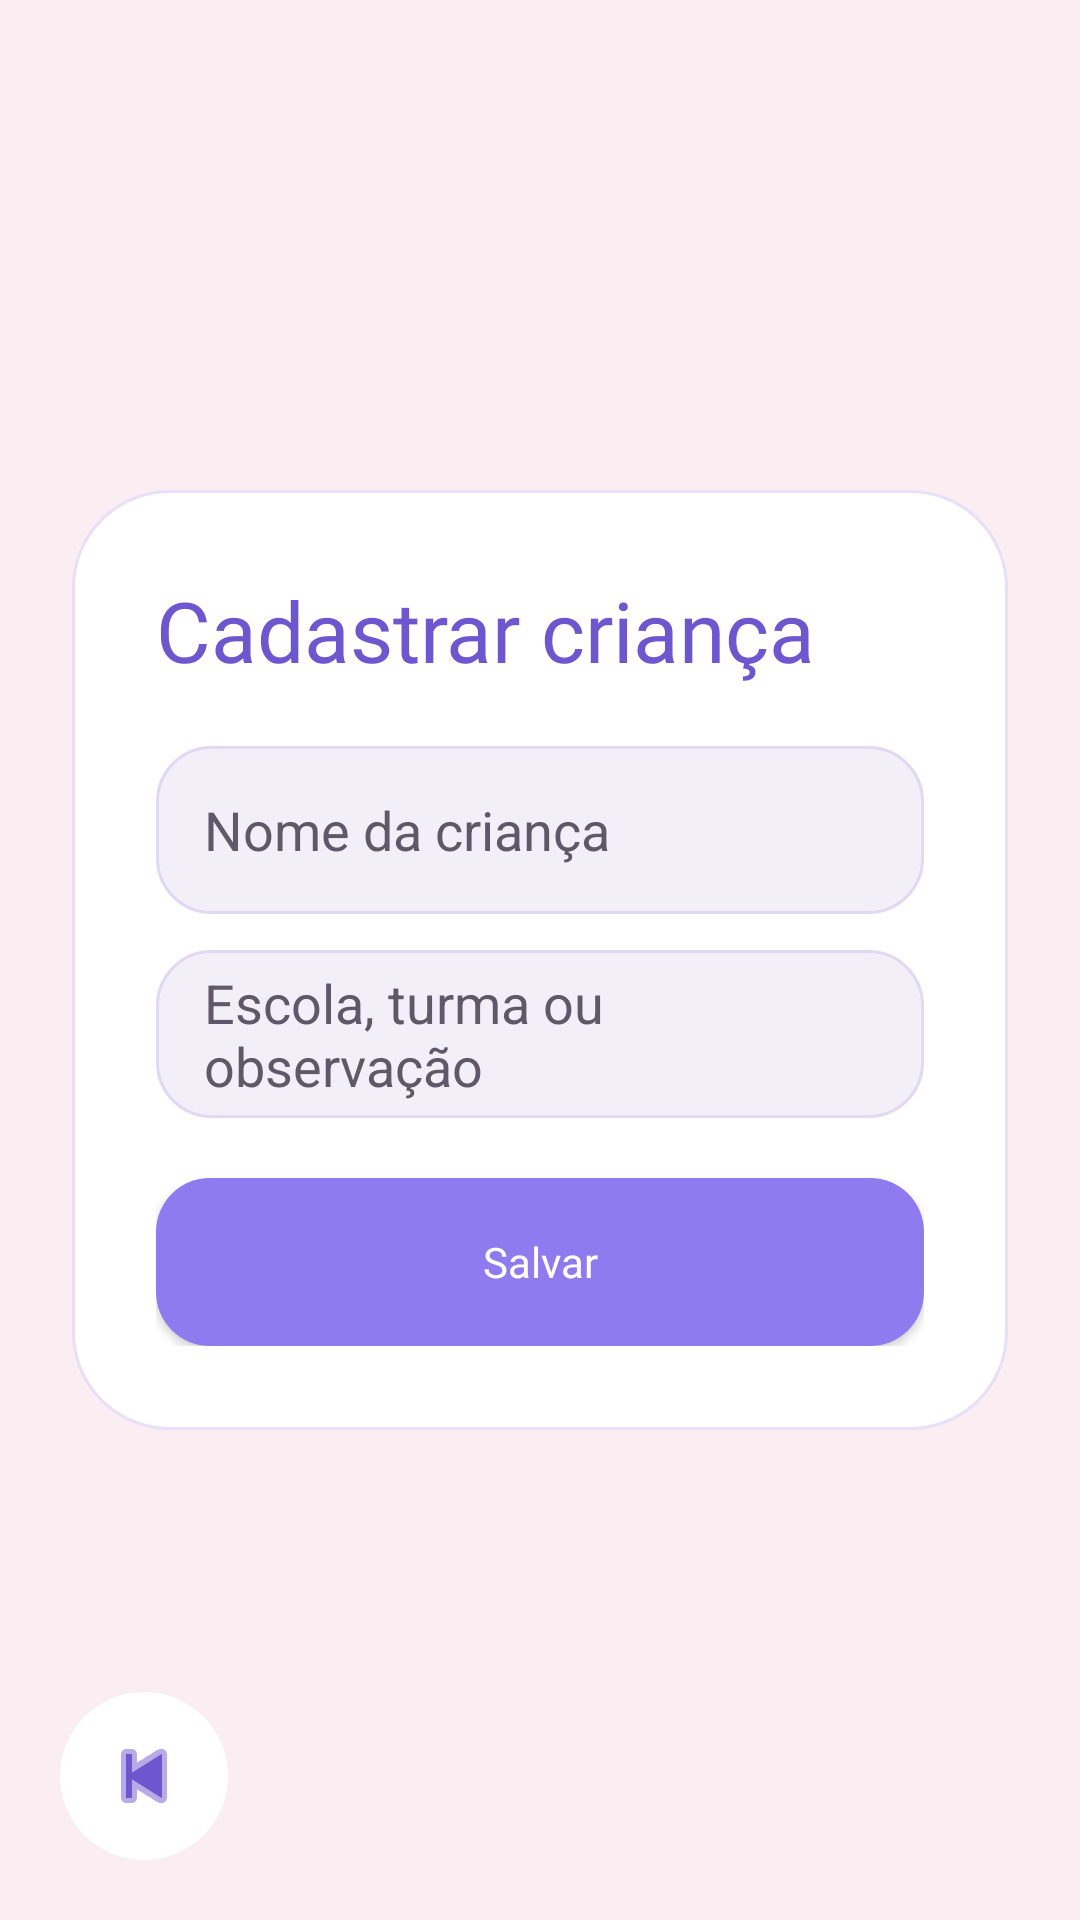

Android layout source for this screen:
<!-- AndroidManifest.xml: application theme Theme.Testando -->
<!-- res/layout/activity_add_child.xml -->
<?xml version="1.0" encoding="utf-8"?>
<FrameLayout xmlns:android="http://schemas.android.com/apk/res/android"
    xmlns:app="http://schemas.android.com/apk/res-auto"
    android:layout_width="match_parent"
    android:layout_height="match_parent">

    <ScrollView
        android:layout_width="match_parent"
        android:layout_height="match_parent"
        android:background="@drawable/bg_screen_pink"
        android:fillViewport="true">

        <LinearLayout
            android:layout_width="match_parent"
            android:layout_height="match_parent"
            android:orientation="vertical"
            android:gravity="center"
            android:padding="24dp">

            <LinearLayout
                android:layout_width="match_parent"
                android:layout_height="wrap_content"
                android:background="@drawable/bg_card"
                android:orientation="vertical"
                android:padding="28dp">

                <TextView
                    style="@style/TextTitle"
                    android:layout_width="wrap_content"
                    android:layout_height="wrap_content"
                    android:text="Cadastrar criança"
                    android:textSize="28sp" />

                <EditText
                    android:id="@+id/etChildName"
                    android:layout_width="match_parent"
                    android:layout_height="56dp"
                    android:layout_marginTop="20dp"
                    android:background="@drawable/bg_input"
                    android:hint="Nome da criança"
                    android:textColor="@color/text_title"
                    android:textColorHint="@color/text_body"
                    android:paddingHorizontal="16dp" />

                <EditText
                    android:id="@+id/etChildInfo"
                    android:layout_width="match_parent"
                    android:layout_height="56dp"
                    android:layout_marginTop="12dp"
                    android:background="@drawable/bg_input"
                    android:hint="Escola, turma ou observação"
                    android:textColor="@color/text_title"
                    android:textColorHint="@color/text_body"
                    android:paddingHorizontal="16dp" />

                <Button
                    style="@style/ButtonText"
                    android:id="@+id/btnSaveChild"
                    android:layout_width="match_parent"
                    android:layout_height="56dp"
                    android:layout_marginTop="20dp"
                    android:background="@drawable/bg_button_primary"
                    android:text="Salvar"
                    android:textColor="@color/text_white" />

            </LinearLayout>

        </LinearLayout>
    </ScrollView>

    <ImageView
        android:id="@+id/btnBack"
        android:layout_width="56dp"
        android:layout_height="56dp"
        android:layout_gravity="bottom|start"
        android:layout_margin="20dp"
        android:background="@drawable/bg_back_circle"
        android:src="@android:drawable/ic_media_previous"
        android:padding="12dp"
        app:tint="@color/title_purple" />

</FrameLayout>
<!-- resources referenced by this layout -->
<resources>
  <color name="text_body">#5F5868</color>
  <color name="text_title">#2F2A35</color>
  <color name="text_white">#FFFFFF</color>
  <color name="title_purple">#6E56CF</color>
  <!-- drawable bg_back_circle (drawable) -->
  <?xml version="1.0" encoding="utf-8"?>
  <shape xmlns:android="http://schemas.android.com/apk/res/android">
      <solid android:color="#FFFFFF"/>
      <corners android:radius="50dp"/>
      <size android:width="56dp" android:height="56dp"/>
      <elevation android:shadowColor="#22000000"/>
  </shape>
  <!-- drawable bg_button_primary (drawable) -->
  <?xml version="1.0" encoding="utf-8"?>
  <shape xmlns:android="http://schemas.android.com/apk/res/android">
      <solid android:color="@color/primary_pastel" />
      <corners android:radius="18dp" />
  </shape>
  <!-- drawable bg_card (drawable) -->
  <?xml version="1.0" encoding="utf-8"?>
  <shape xmlns:android="http://schemas.android.com/apk/res/android">
      <solid android:color="@color/card_white" />
      <corners android:radius="32dp" />
      <stroke
          android:width="1dp"
          android:color="@color/card_border" />
      <padding
          android:left="2dp"
          android:top="2dp"
          android:right="2dp"
          android:bottom="2dp" />
  </shape>
  <!-- drawable bg_input (drawable) -->
  <?xml version="1.0" encoding="utf-8"?>
  <shape xmlns:android="http://schemas.android.com/apk/res/android">
      <solid android:color="@color/input_bg" />
      <corners android:radius="18dp" />
      <stroke
          android:width="1dp"
          android:color="@color/input_border" />
  </shape>
  <!-- drawable bg_screen_pink (drawable) -->
  <?xml version="1.0" encoding="utf-8"?>
  <shape xmlns:android="http://schemas.android.com/apk/res/android">
      <solid android:color="@color/bg_pink" />
  </shape>
  <style name="ButtonText">
          <item name="android:fontFamily">@font/raleway_bold</item>
          <item name="android:textAllCaps">false</item>
      </style>
  <style name="TextTitle">
          <item name="android:fontFamily">@font/raleway_bold</item>
          <item name="android:textColor">@color/title_purple</item>
      </style>
  <style name="Theme.Testando" parent="Theme.AppCompat.Light.NoActionBar" />
  <color name="primary_pastel">#8E7BEF</color>
  <color name="card_white">#FFFFFF</color>
  <color name="card_border">#E9E0F7</color>
  <color name="input_bg">#F3EFF8</color>
  <color name="input_border">#E1D8F1</color>
  <color name="bg_pink">#FAEEF3</color>
</resources>
